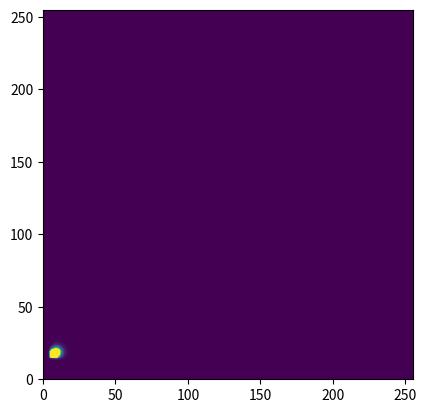

Recreate this plot in Python.
# [redacted]
# 8.01.2019

import numpy as np
import matplotlib.pyplot as plt
import scipy.integrate as integrate
import matplotlib.animation as animation


class Layer:

    def __init__(self,
                 mass,          # array of oil mass
                 land,
                 velocity_x,    # velocity in X direction (array)
                 diffusion,     # array of diffusion
                 velocity_y,    # velocity in Y direction (array)
                 dx,
                 dy,
                 dt):

        self.mass = np.asarray(mass, dtype='float')             # main array of sipll
        self.land = np.asarray(land, dtype='float')             # array of land (value of -1 means water 0 means land and positive value means mass of shoreline deposition)
        self.velocity_x = np.asarray(velocity_x, dtype='float') # velocity moving in y direction
        self.velocity_y = np.asarray(velocity_y, dtype='float') # velocity moving in x direction
        self.diffusion = np.asarray(diffusion, dtype='float')   # array of Diffusion
        self.dx = dx
        self.dy = dy
        self.dt = dt
        self.time_elapsed = 0

        self.shorelineConst = 0.2
        self.maximumShorelineDeposition = 20


    def update(self):

        current_mass = self.mass    # array of mass in t
        next_mass = current_mass    # array of mass in t+1

        # managing edges of array edge pixel is equal to neighbor pixel
        next_mass[:, 0] = next_mass[:, 1]
        next_mass[:, -1] = next_mass[:, -2]
        next_mass[0, :] = next_mass[1, :]
        next_mass[-1, :] = next_mass[-2, :]

        # spilling oil
        if self.time_elapsed < 1:
            for m in range(15, 20):
                for n in range(5, 10):
                    next_mass[m,n] += 50

        # calculate oil spill
        for i in range(1, len(current_mass)-1):
            for j in range(1, len(current_mass[0])-1):

                A = D = 0
                if self.land[i][j] < 0 and self.land[i+1][j] >= 0 and self.land[i-1][j] >= 0 and self.land[i][j+1] < 0 and self.land[i][j-1] < 0:
                    # Advection term
                    A = self.velocity_x[i][j] * (current_mass[i][j+1] - current_mass[i][j-1])/(2*self.dy)
                    # Diffusion term
                    D = self.diffusion[i][j] * (current_mass[i][j+1] - 2*current_mass[i][j] + current_mass[i][j-1])/self.dy**2
                elif self.land[i][j] < 0 and self.land[i+1][j] < 0 and self.land[i-1][j] < 0 and self.land[i][j+1] >= 0 and self.land[i][j-1] >= 0:
                    # Advection term
                    A = self.velocity_y[i][j] * (current_mass[i+1][j] - current_mass[i-1][j])/(2*self.dx)
                    # Diffusion term
                    D = self.diffusion[i][j] * (current_mass[i+1][j] - 2*current_mass[i][j] + current_mass[i-1][j])/self.dx**2

                elif self.land[i][j] < 0:# and self.land[i+1][j] < 0 and self.land[i-1][j] < 0 and self.land[i][j+1] < 0 and self.land[i][j-1] < 0:
                    # Advection term
                    A = self.velocity_y[i][j] * (current_mass[i+1][j] - current_mass[i-1][j])/(2*self.dx) + \
                        self.velocity_x[i][j] * (current_mass[i][j+1] - current_mass[i][j-1])/(2*self.dy)
                    # Diffusion term
                    D = self.diffusion[i][j] * (current_mass[i+1][j] - 2*current_mass[i][j] + current_mass[i-1][j])/self.dx**2 + \
                        (self.diffusion[i][j] * (current_mass[i][j+1] - 2*current_mass[i][j] + current_mass[i][j-1])/self.dy**2)

                # # Euler's Method
                next_mass[i][j] = current_mass[i][j] + self.dt*(-A + D)
                if next_mass[i][j] < 0:
                    next_mass[i][j]=np.abs(next_mass[i][j])

        # shoreline deposition
        for i in range(1, len(next_mass)-1):
            for j in range(1, len(next_mass[0])-1):
                if 0 <= self.land[i][j] <= self.maximumShorelineDeposition:
                    if self.land[i-1][j] < 0:
                        self.land[i][j] += self.shorelineConst * next_mass[i-1][j]
                        next_mass[i-1][j] -= self.shorelineConst * next_mass[i-1][j]
                    if self.land[i+1][j] < 0:
                        self.land[i][j] += self.shorelineConst * next_mass[i+1][j]
                        next_mass[i+1][j] -= self.shorelineConst * next_mass[i+1][j]
                    if self.land[i][j-1] < 0:
                        self.land[i][j] += self.shorelineConst * next_mass[i][j-1]
                        next_mass[i][j-1] -= self.shorelineConst * next_mass[i][j-1]
                    if self.land[i][j+1] < 0:
                        self.land[i][j] += self.shorelineConst * next_mass[i][j+1]
                        next_mass[i][j+1] -= self.shorelineConst * next_mass[i][j+1]

        self.mass = next_mass

        # do wyswietlania:
        tmp = np.zeros((len(current_mass), len(current_mass[0])))
        for i in range(1, len(current_mass)-1):
            for j in range(1, len(current_mass[0])-1):
                if self.land[i][j] < 0:
                    tmp[i][j] = next_mass[i][j]
                else:
                    tmp[i][j] = self.land[i][j]


        return tmp


    def step(self):
        self.time_elapsed += self.dt


#------------------------------------------------------------
Lx = 12.8         # x len
Ly = 12.8         # x len
dx = dy = 0.05        # Every 0.2m
dt = 1./30 # 30 fps
nx = int(Lx/dx)
ny = int(Ly/dy)     # number of steps
m = np.zeros((ny, nx))
# land test:
l = np.ones((ny, nx))
l = l * (-1)
for i in range(25, 30):
    for j in range(30, 35):
        l[i][j] = 0

u = np.zeros((ny, nx))   # velocity moving in x direction advection
u[:, :] = 0.5
K = np.zeros((ny, nx))   # array of Diffusion
K[:, :] = 0.01
v = np.zeros((ny, nx))   # velocity moving in y direction advection
for i in range(ny):
    for j in range(nx):
        v[i, j] = (0.1 + 0.001*(i-Ly) + np.sin(np.pi*j/Lx)/4)

# set up initial state and global variables
layer1 = Layer(m, l, u, K, v, dx, dy, dt)

#------------------------------------------------------------
# set up figure and animation
fig = plt.figure()
ax = fig.add_subplot(111, autoscale_on=False,
                     xlim=(0, nx-1), ylim=(0, ny-1))

line = ax.imshow(layer1.update(), animated=True)
time_text = ax.text(0.02, 0.95, '', transform=ax.transAxes)
energy_text = ax.text(0.02, 0.90, '', transform=ax.transAxes)


def init():
    """initialize animation"""
    global layer1, dt
    line.set_array(layer1.update())
    time_text.set_text('')
    energy_text.set_text('')
    return line, time_text, energy_text


def animate(*i):
    """perform animation step"""
    global layer1, dt
    layer1.step()

    line.set_array(layer1.update())
    time_text.set_text('time = %.1f' % layer1.time_elapsed)
    energy_text.set_text('Position X = f')
    return line, time_text, energy_text


# choose the interval based on dt and the time to animate one step
from time import time
t0 = time()
animate(0)
t1 = time()
interval = 500 * dt - (t1 - t0)

ani = animation.FuncAnimation(fig, animate, frames=300, interval=interval, blit=True, init_func=init)

plt.show()
